Photos from the image-classification dataset "image_classifier" in the GitHub repository dokkev/Whisker-Based-Tactile-Sensing-and-Shape-Classification. Its 4 classes are: baseball, concave shape, convex shape, tennis ball.

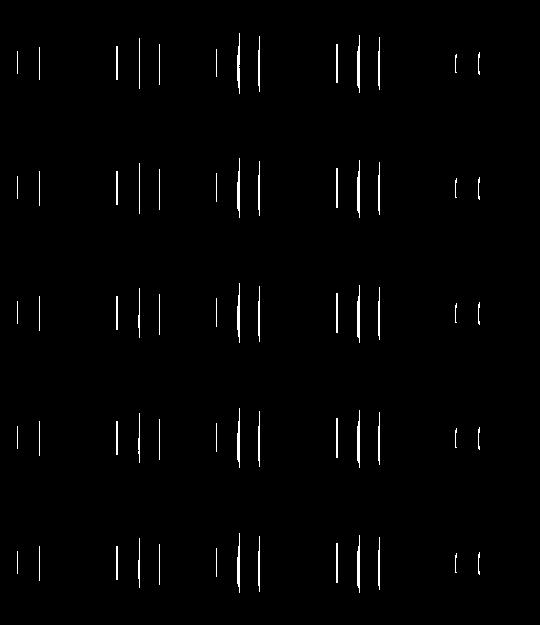
Label: convex shape

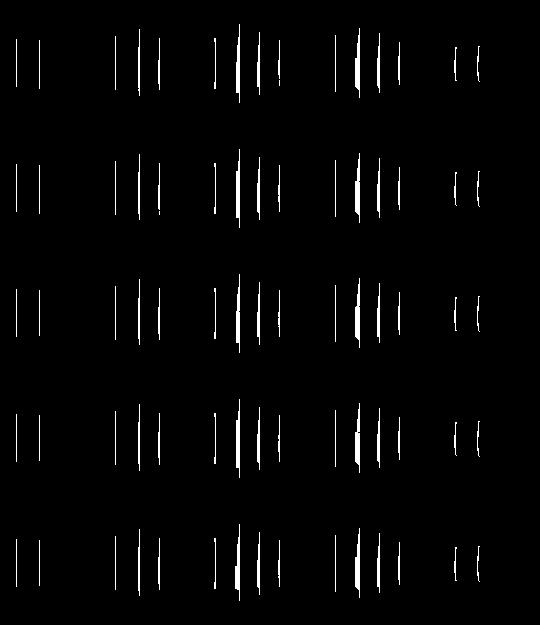
Label: concave shape

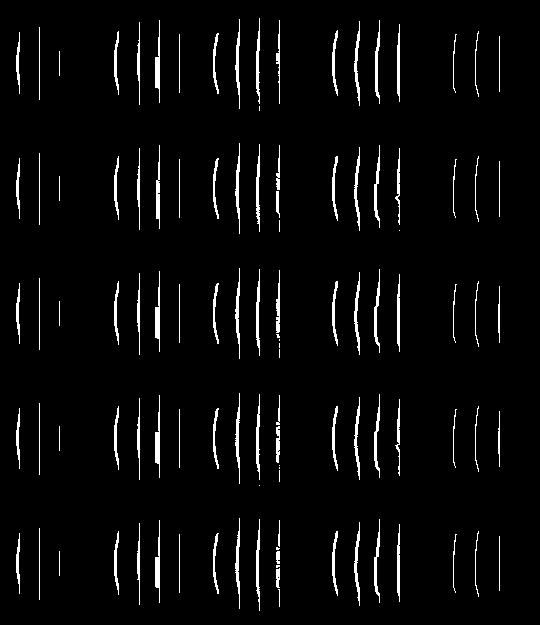
Label: convex shape

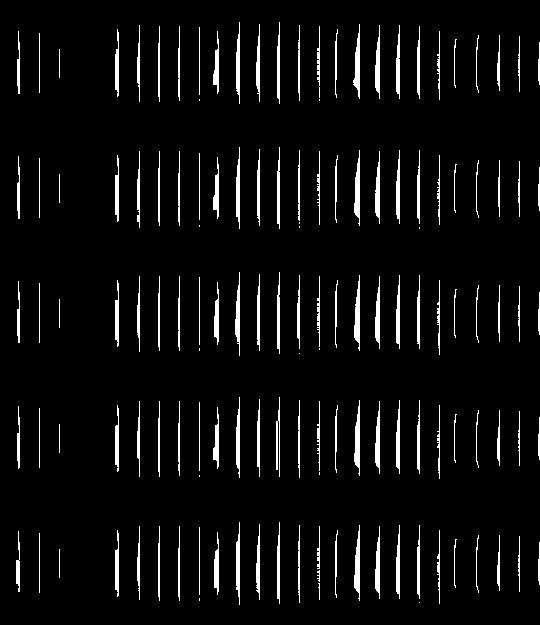
Label: concave shape

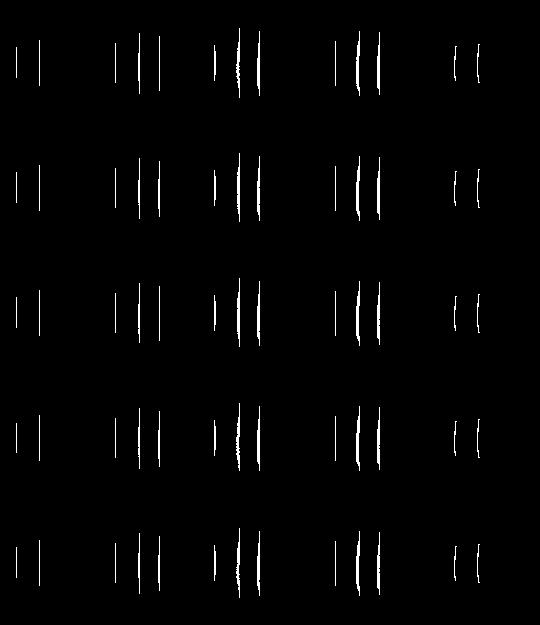
Label: convex shape

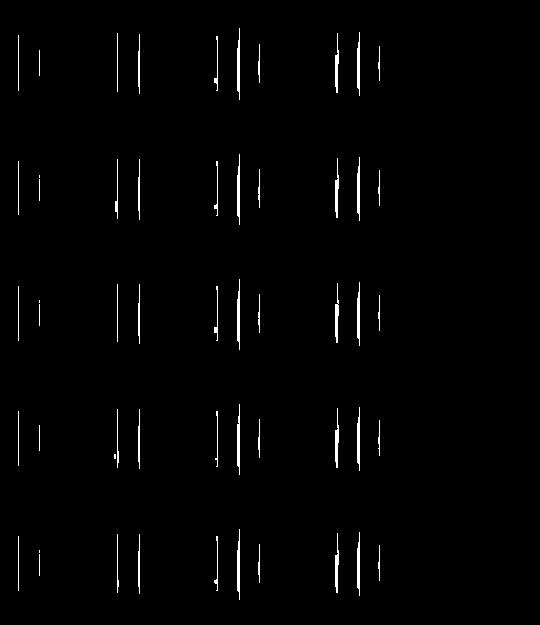
Label: concave shape
